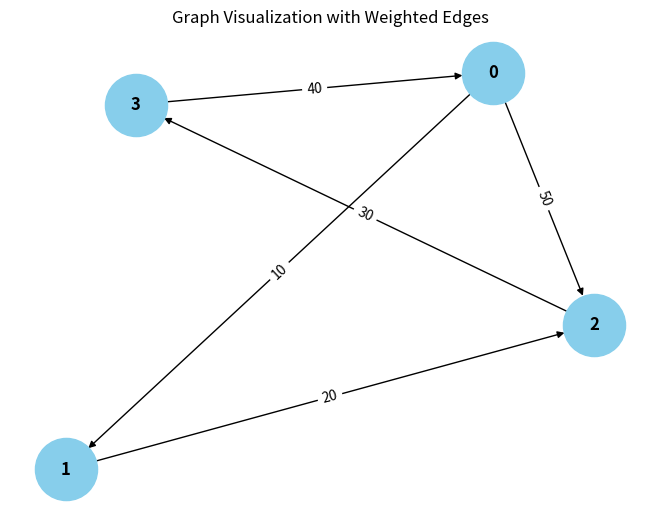

Generate this figure with matplotlib: (Note: this script raises an exception after producing the figure.)
from collections import defaultdict

# ---------------------------
# WeightedGraph Class
# ---------------------------
class WeightedGraph:
    def __init__(self, vertices):
        self.vertices = vertices
        self.adj_list = {i: [] for i in range(vertices)}  # Adjacency list for the graph
        self.edges = []  # List to store the edges (u, v, weight)

    def add_edge(self, u, v, weight):
        """Add a single edge to the graph."""
        if (u, v, weight) not in self.edges:
            self.edges.append((u, v, weight))
            self.adj_list[u].append((v, weight))

    def add_multiple_edges(self, edges):
        """Add multiple edges at once."""
        for u, v, weight in edges:
            self.add_edge(u, v, weight)

    def get_edges(self):
        """Return all edges in the graph."""
        return self.edges

    def print_edges(self):
        """Print the edges of the graph."""
        print("Edges in the graph:")
        for u, v, weight in self.edges:
            print(f"{u} -> {v} (Weight: {weight})")

    def print_adj_list(self):
        """Print the adjacency list of the graph."""
        print("Adjacency List of the graph:")
        for u in self.adj_list:
            print(f"{u} -> {self.adj_list[u]}")

    def is_cyclic_directed(self):
        """Detect if there is a cycle in a directed graph using DFS."""
        visited = [False] * self.vertices
        rec_stack = [False] * self.vertices

        def dfs(v):
            visited[v] = True
            rec_stack[v] = True
            for neighbor, _ in self.adj_list[v]:
                if  visited[neighbor] and dfs(neighbor):
                    return True
                elif rec_stack[neighbor]:
                    return True
            rec_stack[v] = False
            return False

        for node in range(self.vertices):
            if not visited[node]:
                if dfs(node):
                    return True
        return False

    def is_cyclic_undirected(self):
        """Detect if there is a cycle in an undirected graph using DFS."""
        visited = [False] * self.vertices

        def dfs(v, parent):
            visited[v] = True
            for neighbor, _ in self.adj_list[v]:
                if not visited[neighbor]:
                    if dfs(neighbor, v):
                        return True
                elif parent != neighbor:
                    return True
            return False

        for node in range(self.vertices):
            if not visited[node]:
                if dfs(node, -1):
                    return True
        return False

    def is_negative_cycle(self):
        """Detect if there is a negative cycle using Bellman-Ford."""
        dist = [float("inf")] * self.vertices
        dist[0] = 0  # Start from node 0

        for _ in range(self.vertices - 1):
            for u, v, weight in self.edges:
                if dist[u] != float("inf") and dist[u] + weight < dist[v]:
                    dist[v] = dist[u] + weight

        for u, v, weight in self.edges:
            if dist[u] != float("inf") and dist[u] + weight < dist[v]:
                return True  # Negative cycle detected
        return False

    def reset_graph(self):
        """Reset the graph to its empty state."""
        self.edges = []  # Clear all edges
        self.adj_list = {i: [] for i in range(self.vertices)}  # Reset adjacency list for each vertex

    def union(self, parent, u, v):
        """Union-find helper function."""
        root_u = self.find_parent(parent, u)
        root_v = self.find_parent(parent, v)
        if root_u != root_v:
            parent[root_u] = root_v

    def find_parent(self, parent, v):
        """Find the root of the node using path compression."""
        if parent[v] == -1:
            return v
        parent[v] = self.find_parent(parent, parent[v])
        return parent[v]

    def is_cyclic_undirected_union_find(self):
        """Detect cycles in an undirected graph using Union-Find."""
        parent = [-1] * self.vertices

        for u, v, _ in self.edges:
            x = self.find_parent(parent, u)
            y = self.find_parent(parent, v)

            if x == y:
                return True
            self.union(parent, x, y)
        return False

    # ---------------------------
    # Helper functions for testing
    # ---------------------------

    def reset_graph_helper(self):
        """Reset the graph to an empty state for testing."""
        self.edges = []
        self.adj_list = defaultdict(list)

    def get_edges_helper(self):
        """Return all edges for testing."""
        return self.edges

    def add_multiple_edges_helper(self, edges):
        """Add multiple edges for testing."""
        for edge in edges:
            self.add_edge(*edge)

# ---------------------------
# Helper Class for Cycle Test Results
# ---------------------------
class CycleDetectionResults:
    def __init__(self):
        self.directed_cycle_detected = False
        self.undirected_cycle_detected = False
        self.negative_cycle_detected = False

# ---------------------------
# Additional Functionalities
# ---------------------------

class GraphRenderer:
    def __init__(self, graph):
        """Initialize the renderer for visualizing the graph."""
        self.graph = graph

    def render_edges(self):
        """Render the edges of the graph."""
        print("\nRendering edges of the graph:")
        for u, v, weight in self.graph.get_edges():
            print(f"{u} -> {v} (Weight: {weight})")

    def render_adj_list(self):
        """Render the adjacency list of the graph."""
        print("\nRendering adjacency list:")
        self.graph.print_adj_list()

    def render_summary(self):
        """Render a summary of the graph."""
        print("\nGraph summary:")
        print(f"Total vertices: {self.graph.vertices}")
        print(f"Total edges: {len(self.graph.get_edges())}")
        print(f"Is cyclic (directed): {self.graph.is_cyclic_directed()}")
        print(f"Is cyclic (undirected): {self.graph.is_cyclic_undirected()}")
        print(f"Has negative cycle: {self.graph.is_negative_cycle()}")

import matplotlib.pyplot as plt
import networkx as nx

class WeightedGraphVisualization:
    def __init__(self, graph):
        """Initialize the visualization of weighted graph."""
        self.graph = graph

    def visualize(self):
        """Visualize the graph with weighted edges using networkx and matplotlib."""
        G = nx.DiGraph()  # Using DiGraph for directed graph visualization

        # Add edges to the networkx graph
        for u, v, weight in self.graph.get_edges():
            G.add_edge(u, v, weight=weight)

        # Draw the graph
        pos = nx.spring_layout(G)  # Layout for node positioning
        edge_labels = nx.get_edge_attributes(G, 'weight')

        # Draw nodes, edges, and labels
        nx.draw(G, pos, with_labels=True, node_color='skyblue', node_size=2000, font_size=12, font_weight='bold')
        nx.draw_networkx_edge_labels(G, pos, edge_labels=edge_labels)

        # Display the plot
        plt.title("Graph Visualization with Weighted Edges")
        plt.show()


# ---------------------------
# Main Program
# ---------------------------

class WeightedGraphHandler:
    def __init__(self, vertices):
        """Initialize the graph handler."""
        self.graph = WeightedGraph(vertices)
        self.renderer = GraphRenderer(self.graph)
        self.visualizer = WeightedGraphVisualization(self.graph)

    def add_edges(self, edges):
        """Add edges to the graph."""
        for edge in edges:
            self.graph.add_edge(*edge)

    def render_graph(self):
        """Render the graph using the renderer."""
        self.renderer.render_edges()
        self.renderer.render_adj_list()

    def visualize_graph(self):
        """Visualize the graph using the visualizer."""
        self.visualizer.visualize()

    def cycle_detection_summary(self):
        """Print the cycle detection summary."""
        print("\nCycle detection summary:")
        print(f"Directed cycle detected: {self.graph.is_cyclic_directed()}")
        print(f"Undirected cycle detected: {self.graph.is_cyclic_undirected()}")
        print(f"Negative cycle detected: {self.graph.is_negative_cycle()}")

# ---------------------------
# Extended Graph Operations
# ---------------------------

class GraphCycleAnalysis:
    def __init__(self, graph):
        """Initialize cycle analysis on the graph."""
        self.graph = graph
        self.results = CycleDetectionResults()

    def analyze_cycles(self):
        """Analyze different types of cycles in the graph."""
        self.results.directed_cycle_detected = self.graph.is_cyclic_directed()
        self.results.undirected_cycle_detected = self.graph.is_cyclic_undirected()
        self.results.negative_cycle_detected = self.graph.is_negative_cycle()

    def print_analysis(self):
        """Print the analysis results."""
        print(f"Directed cycle detected: {self.results.directed_cycle_detected}")
        print(f"Undirected cycle detected: {self.results.undirected_cycle_detected}")
        print(f"Negative cycle detected: {self.results.negative_cycle_detected}")

# ---------------------------
# Main Function
# ---------------------------

if __name__ == "__main__":
    # Create a graph with 4 vertices (0, 1, 2, 3)
    graph_handler = WeightedGraphHandler(4)

    # Add some sample edges (u, v, weight)
    edges = [
        (0, 1, 10),  # Edge from 0 to 1 with weight 10
        (1, 2, 20),  # Edge from 1 to 2 with weight 20
        (2, 3, 30),  # Edge from 2 to 3 with weight 30
        (3, 0, 40),  # Edge from 3 to 0 with weight 40 (creates a directed cycle: 0 -> 1 -> 2 -> 3 -> 0)
        (0, 2, 50)  # Edge from 0 to 2 with weight 50
    ]

    # Add edges to the graph
    graph_handler.add_edges(edges)

    # Render the graph's edges and adjacency list
    graph_handler.render_graph()

    # Visualize the graph
    graph_handler.visualize_graph()

    # Detect and print the cycle results
    graph_handler.cycle_detection_summary()

    # Analyze cycles in detail
    cycle_analysis = GraphCycleAnalysis(graph_handler.graph)
    cycle_analysis.analyze_cycles()
    cycle_analysis.print_analysis()
